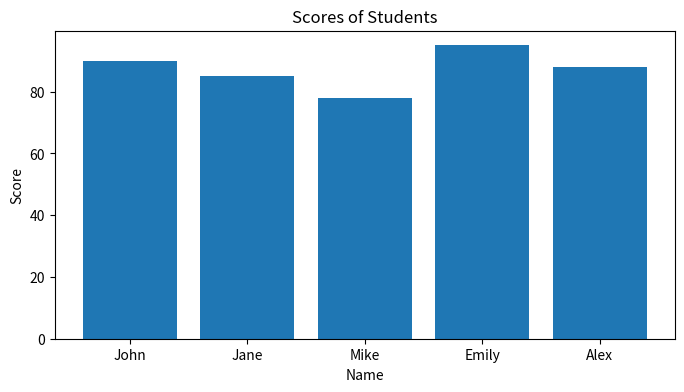

The matplotlib source for this figure:
import pandas as pd
import matplotlib.pyplot as plt
# Sample data (you can replace this with your own dataset)
data = {
'Name': ['John', 'Jane', 'Mike', 'Emily', 'Alex'],
'Age': [25, 30, 22, 28, 35],
'Score': [90, 85, 78, 95, 88]
}
# Create a DataFrame from the data
df = pd.DataFrame(data)
# Display the DataFrame
print("DataFrame:")
print(df)
# Data Analysis
print("\nData Analysis:")
print("Mean Age:", df['Age'].mean())
print("Maximum Score:", df['Score'].max())
print("Minimum Score:", df['Score'].min())
# Data Visualization
plt.figure(figsize=(8, 4))
plt.bar(df['Name'], df['Score'])
plt.xlabel('Name')
plt.ylabel('Score')
plt.title('Scores of Students')
plt.show()
